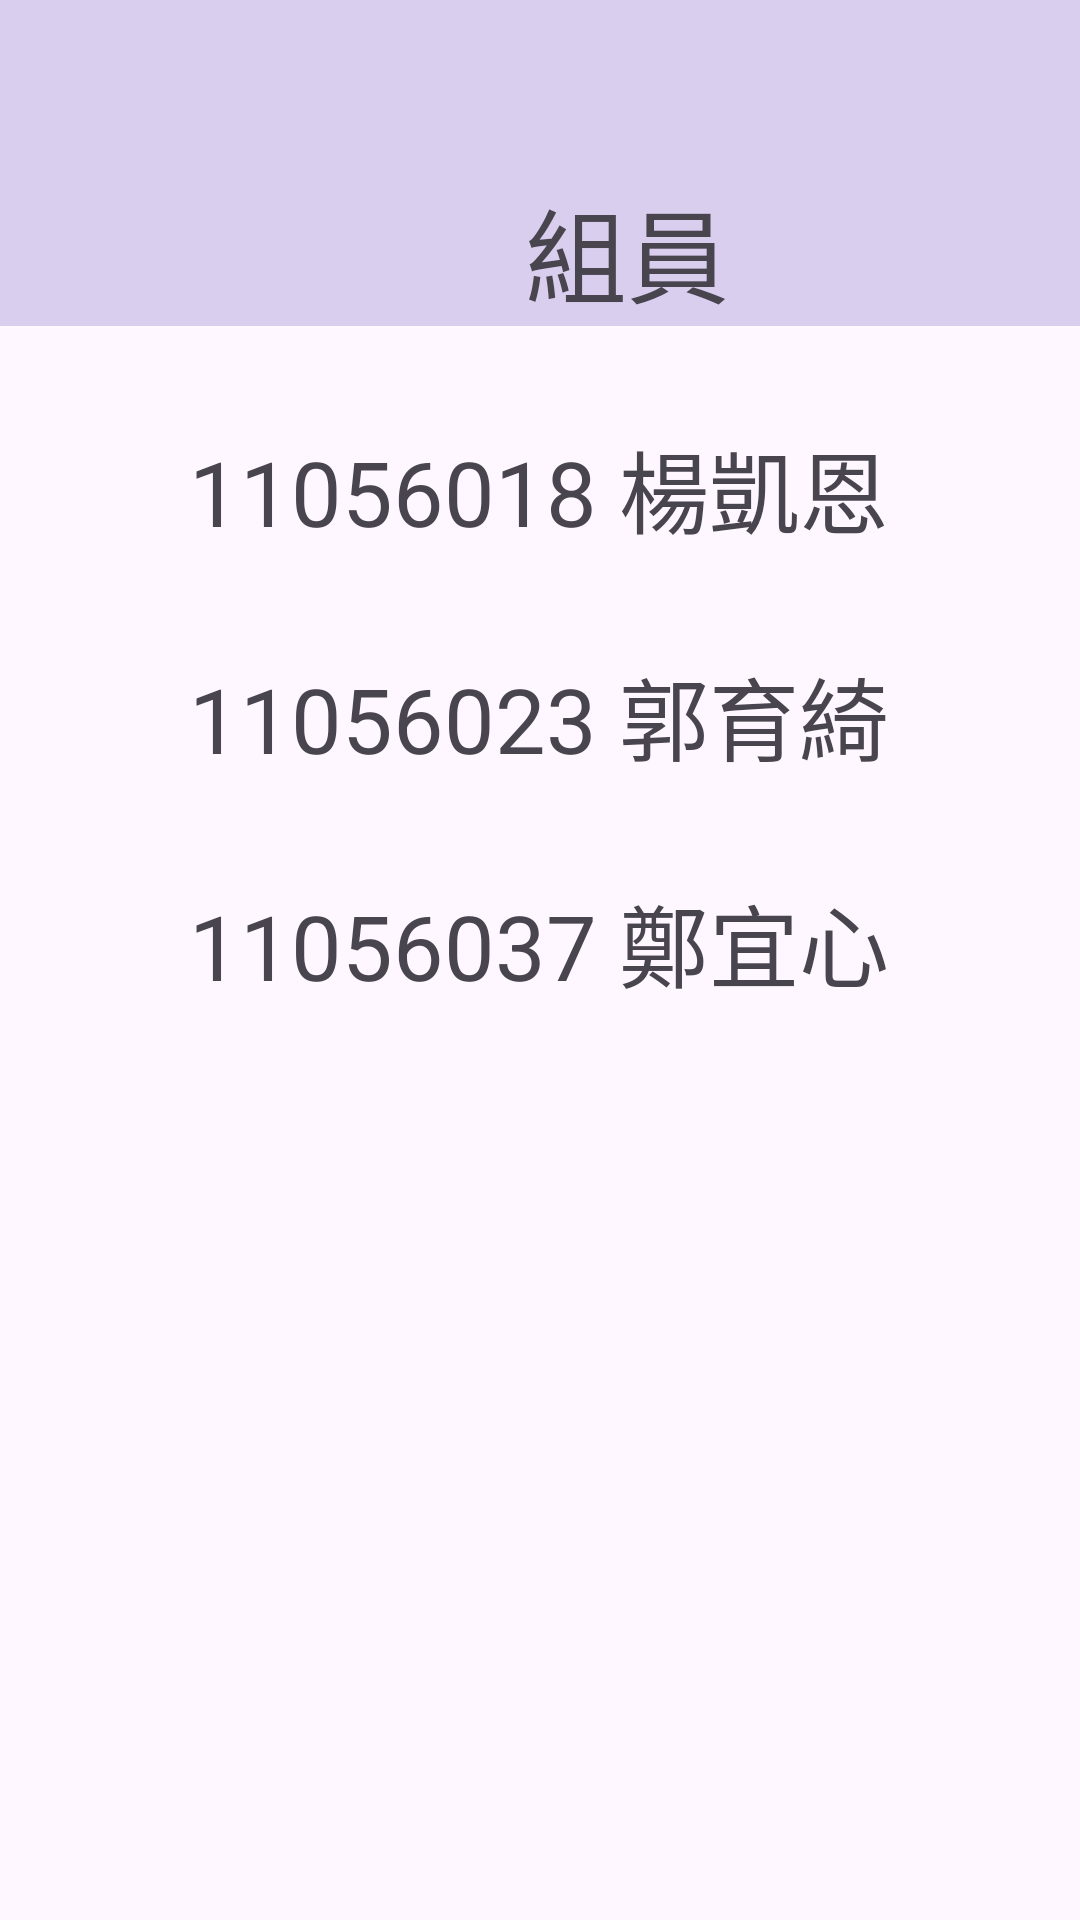

Produce the Android XML layout that renders to this screen, including the resource entries it uses.
<!-- AndroidManifest.xml: application theme Theme.MyFinal2 -->
<!-- res/layout/fragment_third.xml -->
<?xml version="1.0" encoding="utf-8"?>
<androidx.constraintlayout.widget.ConstraintLayout xmlns:android="http://schemas.android.com/apk/res/android"
    xmlns:app="http://schemas.android.com/apk/res-auto"
    xmlns:tools="http://schemas.android.com/tools"
    android:layout_width="match_parent"
    android:layout_height="match_parent">

    <TextView
        android:id="@+id/textView8"
        android:layout_width="415dp"
        android:layout_height="59dp"
        android:background="#DACEEF"
        app:layout_constraintBottom_toTopOf="@+id/txtmember"
        app:layout_constraintEnd_toEndOf="parent"
        app:layout_constraintStart_toStartOf="parent"
        app:layout_constraintTop_toTopOf="parent"
        app:layout_constraintVertical_bias="0.0" />

    <TextView
        android:id="@+id/txtmember"
        android:layout_width="0dp"
        android:layout_height="wrap_content"
        android:background="#DACEEF"
        android:text="                     組員"
        android:textSize="34sp"
        app:layout_constraintEnd_toEndOf="parent"
        app:layout_constraintHorizontal_bias="0.0"
        app:layout_constraintStart_toStartOf="parent"
        app:layout_constraintTop_toBottomOf="@+id/textView8" />

    <TextView
        android:id="@+id/txtmember1"
        android:layout_width="wrap_content"
        android:layout_height="wrap_content"
        android:layout_marginStart="74dp"
        android:layout_marginTop="32dp"
        android:layout_marginEnd="75dp"
        android:text="11056018 楊凱恩"
        android:textSize="30sp"
        app:layout_constraintEnd_toEndOf="parent"
        app:layout_constraintStart_toStartOf="parent"
        app:layout_constraintTop_toBottomOf="@+id/txtmember" />

    <TextView
        android:id="@+id/txtmember3"
        android:layout_width="wrap_content"
        android:layout_height="wrap_content"
        android:layout_marginTop="32dp"
        android:text="11056037 鄭宜心"
        android:textSize="30sp"
        app:layout_constraintEnd_toEndOf="@+id/txtmember2"
        app:layout_constraintStart_toStartOf="@+id/txtmember2"
        app:layout_constraintTop_toBottomOf="@+id/txtmember2" />

    <TextView
        android:id="@+id/txtmember2"
        android:layout_width="wrap_content"
        android:layout_height="wrap_content"
        android:layout_marginTop="32dp"
        android:text="11056023 郭育綺"
        android:textSize="30sp"
        app:layout_constraintEnd_toEndOf="@+id/txtmember1"
        app:layout_constraintStart_toStartOf="@+id/txtmember1"
        app:layout_constraintTop_toBottomOf="@+id/txtmember1" />
</androidx.constraintlayout.widget.ConstraintLayout>
<!-- resources referenced by this layout -->
<resources>
  <style name="Theme.MyFinal2" parent="Base.Theme.MyFinal2" />
  <style name="Base.Theme.MyFinal2" parent="Theme.Material3.DayNight.NoActionBar">
          
          
      </style>
</resources>
